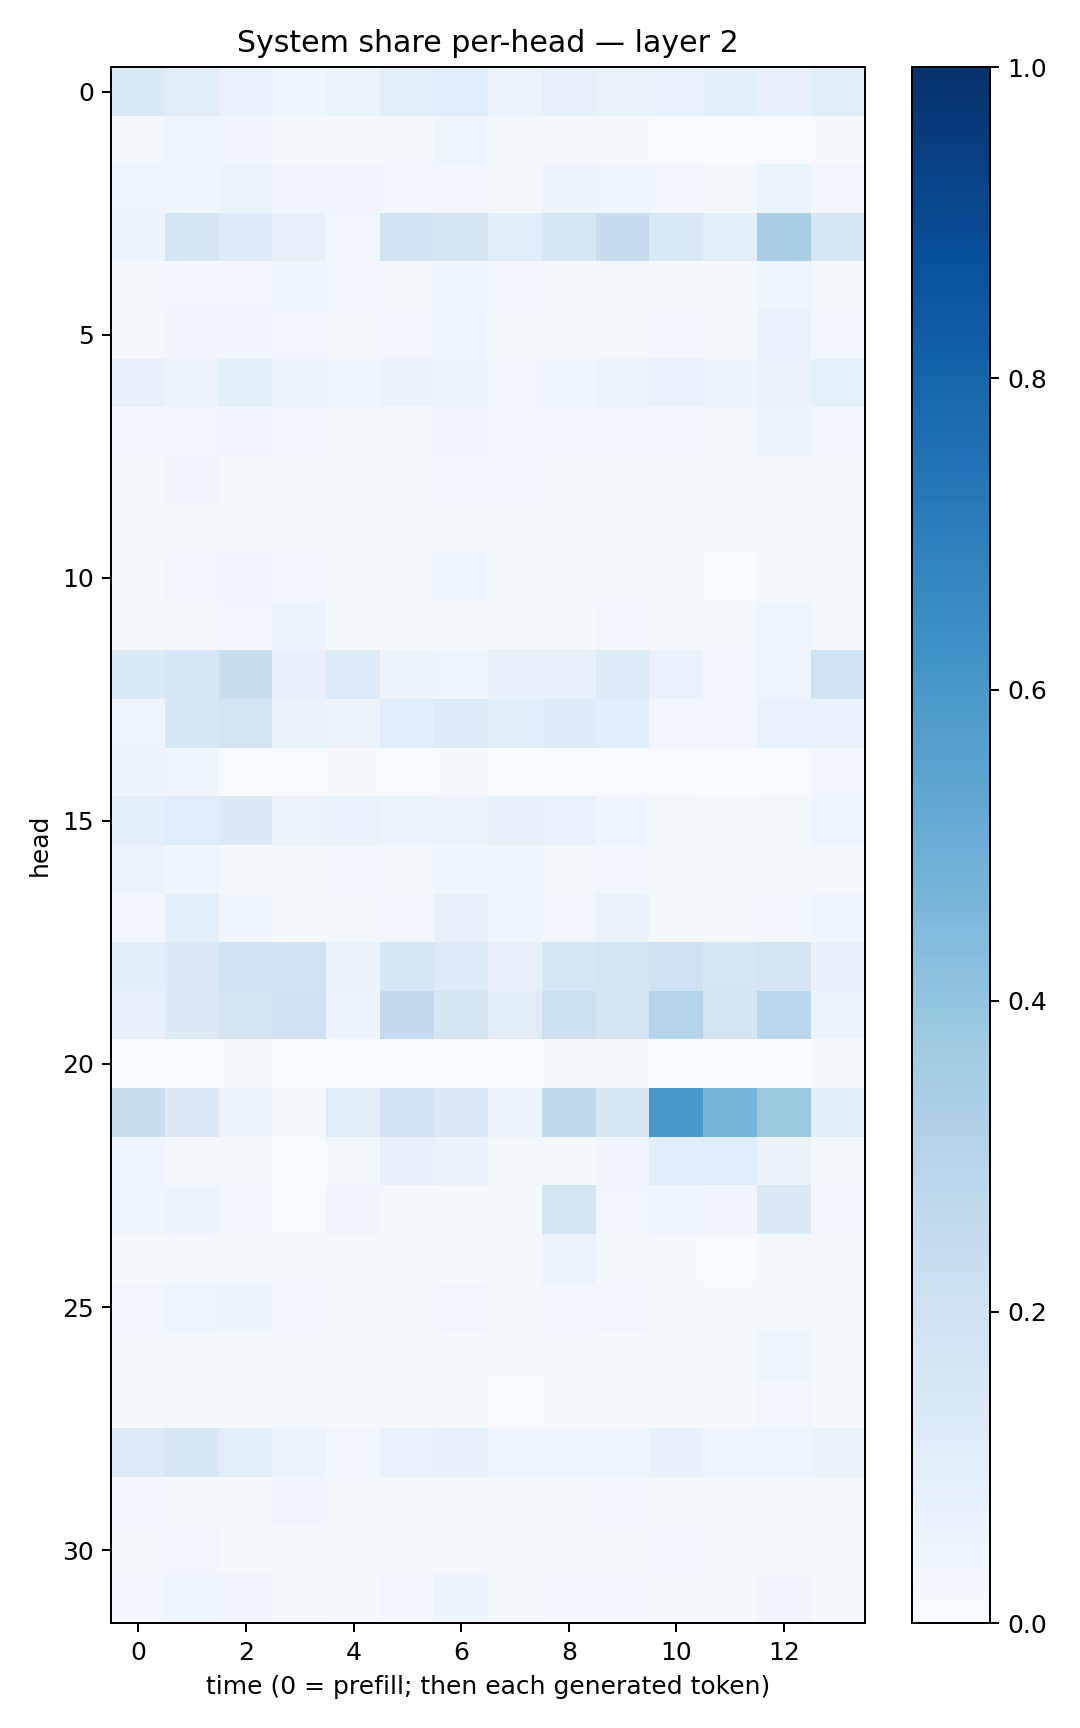

The data file committed next to this chart (first rows):
0.13725105, 0.112650335, 0.06860254, 0.03524651, 0.05946896, 0.0957066, 0.10797248, 0.056483816, 0.08141132, 0.06447138, 0.066972345, 0.09018248, 0.07350821, 0.10306214
0.01719, 0.04658, 0.03295, 0.01543, 0.01024, 0.01934, 0.03952, 0.01613, 0.01056, 0.009551, 0.004906, 0.003556, 0.007314, 0.01175
0.04046, 0.03562, 0.05117, 0.03191, 0.03244, 0.02888, 0.03023, 0.01867, 0.0477, 0.04399, 0.02729, 0.01922, 0.05927, 0.02979
0.04873, 0.1658, 0.12, 0.07204, 0.02713, 0.187, 0.1689, 0.1024, 0.1581, 0.2389, 0.1429, 0.09773, 0.3367, 0.1563
0.01996, 0.02345, 0.02539, 0.03861, 0.0249, 0.02165, 0.03775, 0.02396, 0.01608, 0.02152, 0.01155, 0.01508, 0.04161, 0.0208
0.0222, 0.03197, 0.0325, 0.02825, 0.0173, 0.02564, 0.04199, 0.01891, 0.01924, 0.02298, 0.02606, 0.02246, 0.06802, 0.02439
0.07595, 0.05116, 0.08921, 0.05555, 0.04627, 0.06302, 0.05078, 0.02585, 0.04064, 0.0622, 0.06748, 0.05054, 0.06418, 0.08303
0.02927, 0.03087, 0.03187, 0.02898, 0.0225, 0.0225, 0.03191, 0.02361, 0.02495, 0.02535, 0.02355, 0.02016, 0.06163, 0.02893
0.01453, 0.03327, 0.02044, 0.01925, 0.01192, 0.01109, 0.02821, 0.02949, 0.01639, 0.01654, 0.01582, 0.008281, 0.01926, 0.01208
0.008502, 0.01355, 0.01704, 0.0206, 0.0112, 0.01387, 0.01979, 0.00844, 0.01319, 0.01554, 0.01325, 0.01178, 0.01794, 0.01003
0.01244, 0.02767, 0.03176, 0.02375, 0.009118, 0.01621, 0.03524, 0.01537, 0.01386, 0.01171, 0.01643, 0.00708, 0.02207, 0.01005
0.01749, 0.01731, 0.0284, 0.04956, 0.01717, 0.01511, 0.01894, 0.01548, 0.01309, 0.02614, 0.0184, 0.02027, 0.04394, 0.01793
0.1366, 0.1598, 0.2241, 0.07042, 0.1236, 0.05004, 0.04507, 0.07724, 0.07398, 0.1231, 0.06972, 0.02484, 0.04315, 0.1938
0.04556, 0.1545, 0.1777, 0.06525, 0.05702, 0.107, 0.1247, 0.1036, 0.1182, 0.1071, 0.03111, 0.02665, 0.06645, 0.07025
0.04696, 0.03962, 0.006451, 0.004292, 0.008139, 0.00515, 0.008618, 0.00304, 0.005899, 0.004122, 0.007707, 0.002252, 0.005956, 0.02576
0.08882, 0.1145, 0.1318, 0.05531, 0.06754, 0.05159, 0.04979, 0.07651, 0.06843, 0.04467, 0.01719, 0.008929, 0.01795, 0.03521
0.05675, 0.04334, 0.01932, 0.01543, 0.02949, 0.02208, 0.03691, 0.03577, 0.02058, 0.02498, 0.01277, 0.009779, 0.01981, 0.02193
0.02587, 0.09559, 0.03608, 0.01273, 0.01689, 0.02697, 0.07858, 0.04106, 0.03014, 0.06354, 0.02118, 0.01707, 0.02891, 0.04166
0.1031, 0.1302, 0.185, 0.1888, 0.06374, 0.1537, 0.1215, 0.08023, 0.1622, 0.1787, 0.2069, 0.1596, 0.1741, 0.07724
0.07127, 0.1285, 0.1761, 0.2015, 0.04767, 0.2503, 0.1702, 0.1099, 0.2176, 0.1732, 0.2978, 0.1788, 0.2855, 0.05655
0.003787, 0.005835, 0.009043, 0.002724, 0.004623, 0.00344, 0.004104, 0.003868, 0.007886, 0.007974, 0.0009517, 0.002146, 0.003761, 0.009379
0.2212, 0.1284, 0.04938, 0.02003, 0.1122, 0.1801, 0.1251, 0.05506, 0.2728, 0.1509, 0.6014, 0.4687, 0.3761, 0.1051
0.04494, 0.01096, 0.01818, 0.005591, 0.01621, 0.07219, 0.06263, 0.02153, 0.01746, 0.0314, 0.1084, 0.1137, 0.06535, 0.01637
0.03875, 0.04954, 0.02383, 0.0075, 0.03467, 0.02056, 0.01982, 0.01124, 0.1696, 0.02652, 0.03952, 0.03423, 0.1324, 0.02514
0.01186, 0.01942, 0.02063, 0.01862, 0.01011, 0.009638, 0.01419, 0.009244, 0.05691, 0.02121, 0.008506, 0.006709, 0.01705, 0.008774
0.02975, 0.04453, 0.04733, 0.03056, 0.01778, 0.02238, 0.02791, 0.02031, 0.02712, 0.02924, 0.01882, 0.01372, 0.02116, 0.02163
0.01978, 0.0199, 0.01433, 0.01767, 0.009227, 0.0111, 0.01531, 0.01268, 0.01967, 0.01455, 0.01117, 0.01081, 0.041, 0.01332
0.008798, 0.0134, 0.0121, 0.01827, 0.008342, 0.01052, 0.009773, 0.007637, 0.01165, 0.01087, 0.01126, 0.009329, 0.02647, 0.008566
0.1224, 0.1554, 0.09874, 0.04828, 0.02569, 0.06657, 0.07485, 0.04457, 0.04624, 0.04662, 0.07612, 0.04197, 0.04329, 0.06333
0.02409, 0.01991, 0.01795, 0.03156, 0.01845, 0.01175, 0.01456, 0.0199, 0.02325, 0.02424, 0.02307, 0.01209, 0.02065, 0.01362
0.02175, 0.02447, 0.01032, 0.01418, 0.01841, 0.01191, 0.0211, 0.01733, 0.01996, 0.02258, 0.02557, 0.009999, 0.01757, 0.01704
0.02395, 0.04674, 0.03242, 0.01837, 0.01009, 0.02507, 0.05031, 0.02, 0.02345, 0.02407, 0.01382, 0.01353, 0.03194, 0.01542
